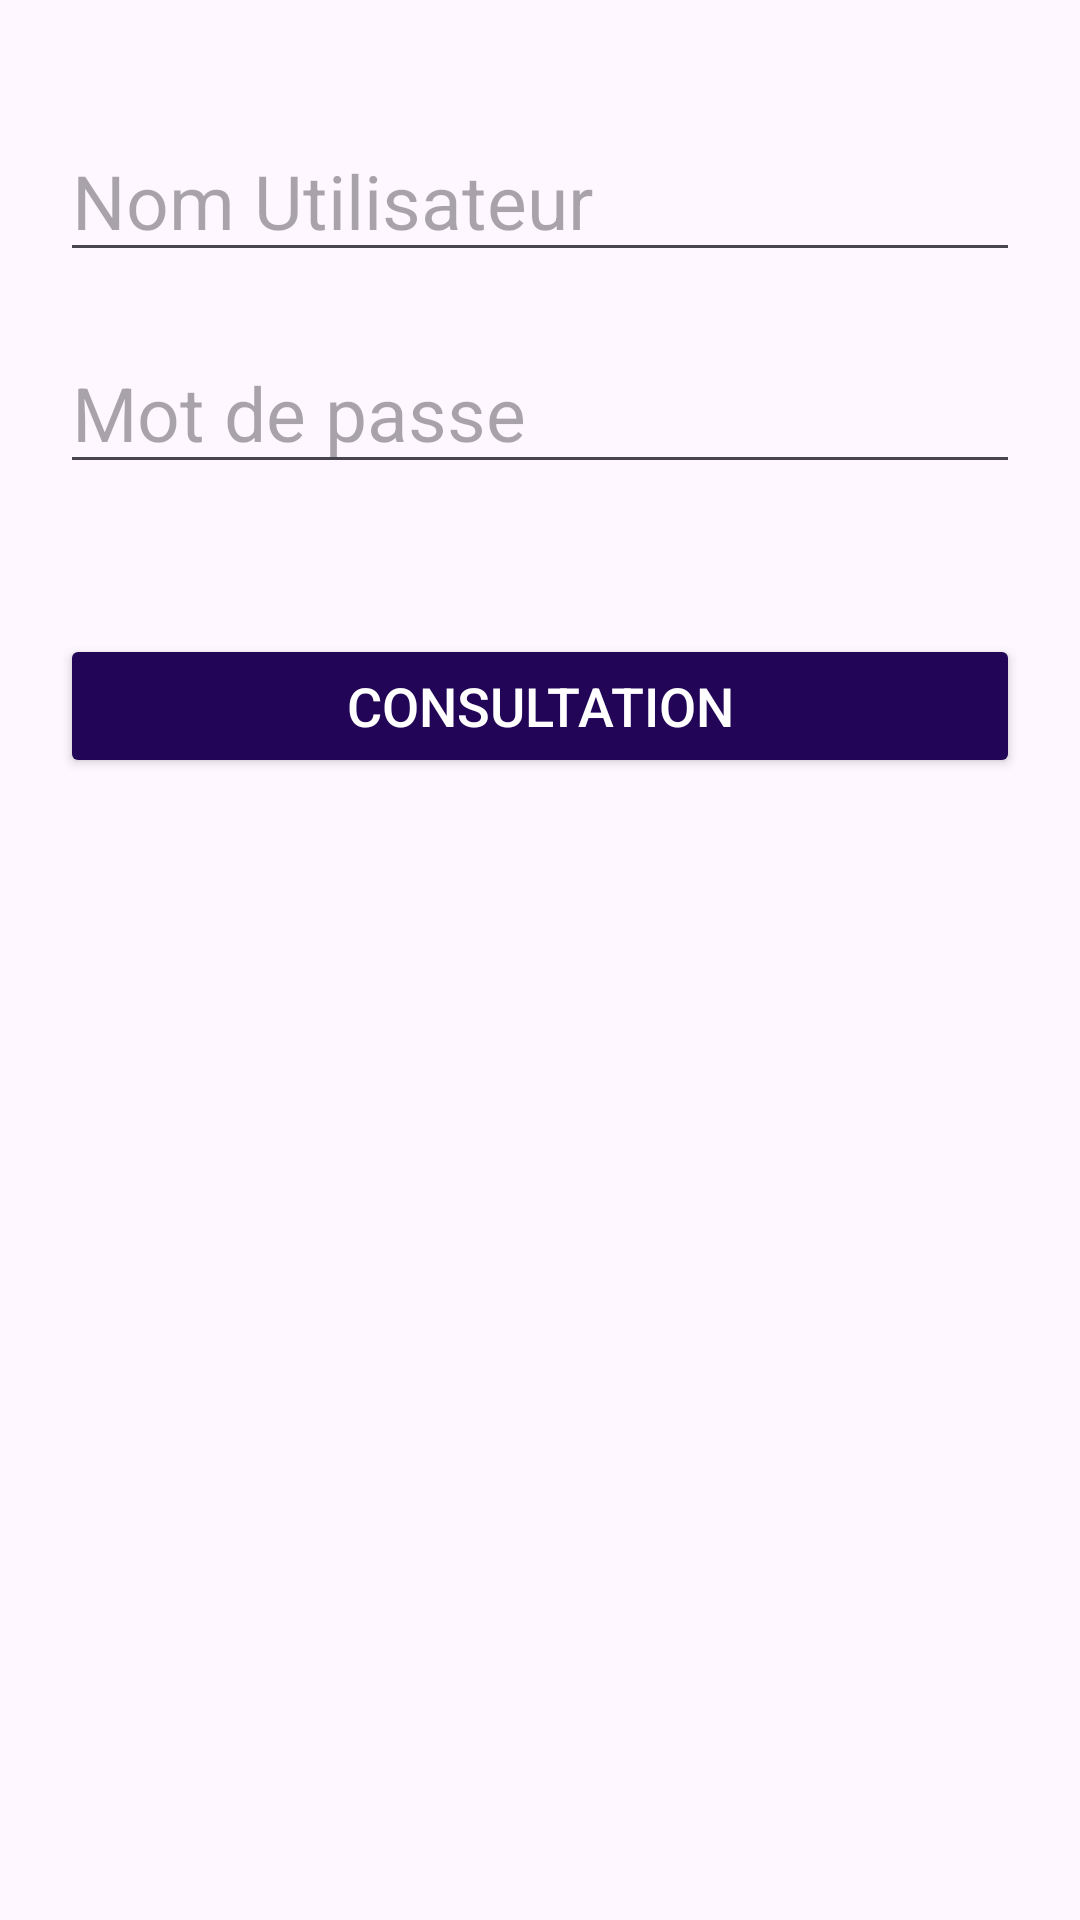

Layout XML and referenced resources for this Android screen:
<!-- AndroidManifest.xml: application theme Theme.Fares_Dammak_TP1 -->
<!-- res/layout/activity_main2.xml -->
<?xml version="1.0" encoding="utf-8"?>
<LinearLayout xmlns:android="http://schemas.android.com/apk/res/android"
    xmlns:app="http://schemas.android.com/apk/res-auto"
    xmlns:tools="http://schemas.android.com/tools"
    android:layout_width="match_parent"
    android:layout_height="match_parent"
    tools:context=".vue.HomeActivitie"
    android:padding = "20dp"
    android:background="@drawable/home_background"
    android:orientation="vertical"
    >
    <EditText
        android:id="@+id/editTxt"
        android:layout_width="match_parent"
        android:layout_height="wrap_content"
        android:layout_marginTop="20dp"
        android:textSize="25sp"
        android:hint="Nom Utilisateur"
        android:inputType="numberDecimal"
        />
    <EditText
        android:id="@+id/editTxt1"
        android:layout_width="match_parent"
        android:layout_height="wrap_content"
        android:layout_marginTop="20dp"
        android:textSize="25sp"
        android:hint="Mot de passe"
        android:inputType="numberDecimal"
        />

    <Button
        android:id="@+id/btnConsultation"
        android:layout_width="match_parent"
        android:layout_height="wrap_content"
        android:layout_marginTop="50dp"
        android:backgroundTint="#220557"
        android:text="CONSULTATION"
        android:textColor="@color/white"
        android:textSize="18sp" />

</LinearLayout>
<!-- resources referenced by this layout -->
<resources>
  <color name="white">#FFFFFFFF</color>
  <style name="Theme.Fares_Dammak_TP1" parent="Base.Theme.Fares_Dammak_TP1" />
  <style name="Base.Theme.Fares_Dammak_TP1" parent="Theme.Material3.DayNight.NoActionBar">
          
          
      </style>
</resources>
